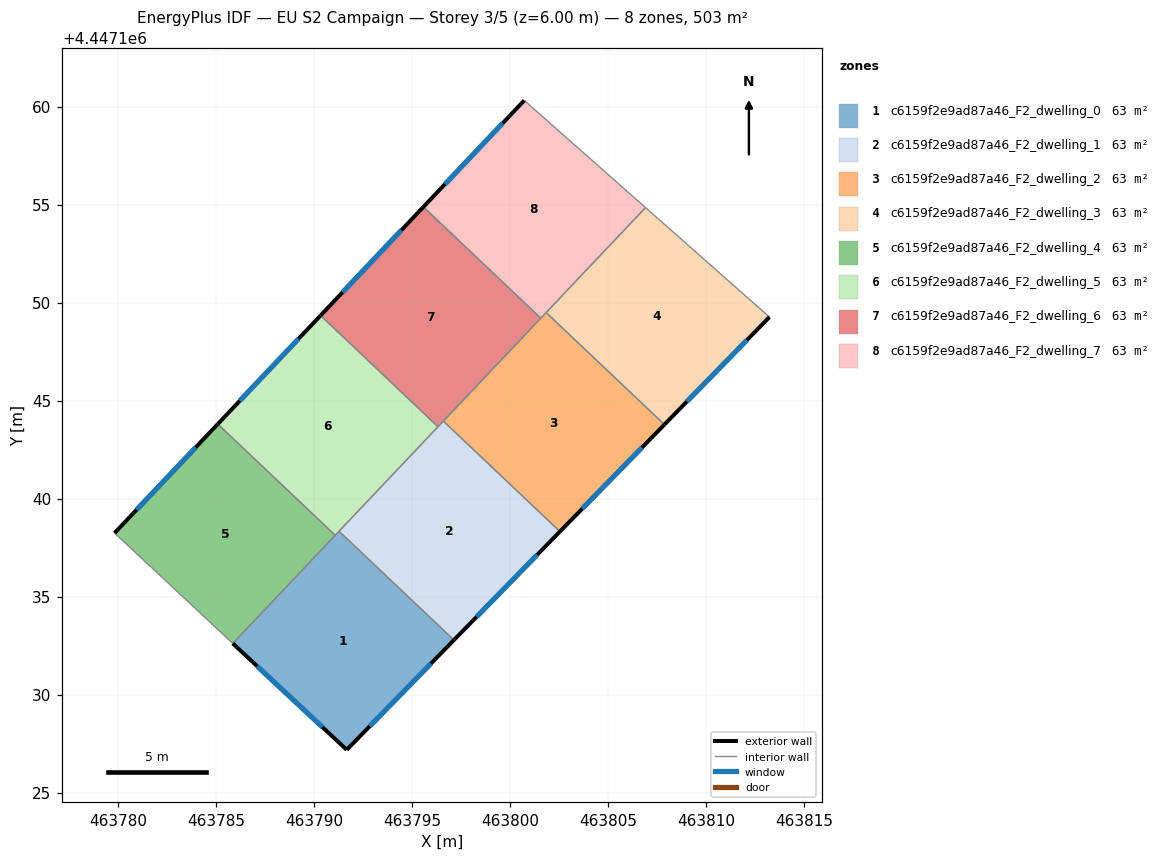
=== STOREY PLAN SPEC (per zone: floor XY polygon, exterior-wall plan segments, windows/doors) ===
zone 1: c6159f2e9ad87a46_F2_dwelling_0  (62.9 m²)
  floor: (463797.12, 4447132.79) (463791.65, 4447127.19) (463785.84, 4447132.62) (463791.26, 4447138.34)
  exterior wall: (463791.65, 4447127.19) – (463797.12, 4447132.79)  [7.8 m]
    window: (463792.82, 4447128.39) – (463795.95, 4447131.59)  [7.7 m²]
  exterior wall: (463785.84, 4447132.62) – (463791.65, 4447127.19)  [8.0 m]
    window: (463787.08, 4447131.45) – (463790.41, 4447128.35)  [7.8 m²]
  interior walls: 3
zone 2: c6159f2e9ad87a46_F2_dwelling_1  (62.9 m²)
  floor: (463802.53, 4447138.33) (463797.12, 4447132.79) (463791.26, 4447138.34) (463796.58, 4447143.96)
  exterior wall: (463797.12, 4447132.79) – (463802.53, 4447138.33)  [7.7 m]
    window: (463798.28, 4447133.98) – (463801.37, 4447137.14)  [7.6 m²]
  interior walls: 4
zone 3: c6159f2e9ad87a46_F2_dwelling_2  (62.9 m²)
  floor: (463807.86, 4447143.78) (463802.53, 4447138.33) (463796.58, 4447143.96) (463801.82, 4447149.50)
  exterior wall: (463802.53, 4447138.33) – (463807.86, 4447143.78)  [7.6 m]
    window: (463803.67, 4447139.49) – (463806.71, 4447142.61)  [7.5 m²]
  interior walls: 4
zone 4: c6159f2e9ad87a46_F2_dwelling_3  (62.9 m²)
  floor: (463813.21, 4447149.26) (463807.86, 4447143.78) (463801.82, 4447149.50) (463806.89, 4447154.85)
  exterior wall: (463807.86, 4447143.78) – (463813.21, 4447149.26)  [7.7 m]
    window: (463809.00, 4447144.96) – (463812.07, 4447148.09)  [7.5 m²]
  interior walls: 3
zone 5: c6159f2e9ad87a46_F2_dwelling_4  (62.9 m²)
  floor: (463791.06, 4447138.13) (463785.84, 4447132.62) (463779.81, 4447138.25) (463785.07, 4447143.81)
  exterior wall: (463785.07, 4447143.81) – (463779.81, 4447138.25)  [7.7 m]
    window: (463783.95, 4447142.62) – (463780.94, 4447139.44)  [7.5 m²]
  interior walls: 3
zone 6: c6159f2e9ad87a46_F2_dwelling_5  (62.9 m²)
  floor: (463796.31, 4447143.67) (463791.06, 4447138.13) (463785.07, 4447143.81) (463790.32, 4447149.34)
  exterior wall: (463790.32, 4447149.34) – (463785.07, 4447143.81)  [7.6 m]
    window: (463789.19, 4447148.16) – (463786.20, 4447144.99)  [7.5 m²]
  interior walls: 4
zone 7: c6159f2e9ad87a46_F2_dwelling_6  (62.9 m²)
  floor: (463801.55, 4447149.21) (463796.31, 4447143.67) (463790.32, 4447149.34) (463795.56, 4447154.88)
  exterior wall: (463795.56, 4447154.88) – (463790.32, 4447149.34)  [7.6 m]
    window: (463794.44, 4447153.70) – (463791.44, 4447150.53)  [7.5 m²]
  interior walls: 4
zone 8: c6159f2e9ad87a46_F2_dwelling_7  (62.9 m²)
  floor: (463806.89, 4447154.85) (463801.55, 4447149.21) (463795.56, 4447154.88) (463800.71, 4447160.31)
  exterior wall: (463800.71, 4447160.31) – (463795.56, 4447154.88)  [7.5 m]
    window: (463799.60, 4447159.15) – (463796.66, 4447156.04)  [7.3 m²]
  interior walls: 4

=== DERIVED (storey summary) ===
Building: EU S2 Campaign
Storey: 3 of 5  (floor level z = 6.00 m)
Storey gross floor area: 503.3 m²
Zones on this storey: 8
  - c6159f2e9ad87a46_F2_dwelling_0: floor 62.9 m²; exterior wall 15.8 m (47.3 m²); 2 window(s) 15.5 m²; WWR 32.7%
  - c6159f2e9ad87a46_F2_dwelling_1: floor 62.9 m²; exterior wall 7.7 m (23.2 m²); 1 window(s) 7.6 m²; WWR 32.7%
  - c6159f2e9ad87a46_F2_dwelling_2: floor 62.9 m²; exterior wall 7.6 m (22.9 m²); 1 window(s) 7.5 m²; WWR 32.7%
  - c6159f2e9ad87a46_F2_dwelling_3: floor 62.9 m²; exterior wall 7.7 m (23.0 m²); 1 window(s) 7.5 m²; WWR 32.7%
  - c6159f2e9ad87a46_F2_dwelling_4: floor 62.9 m²; exterior wall 7.7 m (23.0 m²); 1 window(s) 7.5 m²; WWR 32.7%
  - c6159f2e9ad87a46_F2_dwelling_5: floor 62.9 m²; exterior wall 7.6 m (22.9 m²); 1 window(s) 7.5 m²; WWR 32.7%
  - c6159f2e9ad87a46_F2_dwelling_6: floor 62.9 m²; exterior wall 7.6 m (22.9 m²); 1 window(s) 7.5 m²; WWR 32.7%
  - c6159f2e9ad87a46_F2_dwelling_7: floor 62.9 m²; exterior wall 7.5 m (22.4 m²); 1 window(s) 7.3 m²; WWR 32.7%
Zone adjacency (shared interzone walls):
  - c6159f2e9ad87a46_F2_dwelling_0 ↔ c6159f2e9ad87a46_F2_dwelling_1
  - c6159f2e9ad87a46_F2_dwelling_0 ↔ c6159f2e9ad87a46_F2_dwelling_4
  - c6159f2e9ad87a46_F2_dwelling_0 ↔ c6159f2e9ad87a46_F2_dwelling_5
  - c6159f2e9ad87a46_F2_dwelling_1 ↔ c6159f2e9ad87a46_F2_dwelling_2
  - c6159f2e9ad87a46_F2_dwelling_1 ↔ c6159f2e9ad87a46_F2_dwelling_5
  - c6159f2e9ad87a46_F2_dwelling_1 ↔ c6159f2e9ad87a46_F2_dwelling_6
  - c6159f2e9ad87a46_F2_dwelling_2 ↔ c6159f2e9ad87a46_F2_dwelling_3
  - c6159f2e9ad87a46_F2_dwelling_2 ↔ c6159f2e9ad87a46_F2_dwelling_6
  - c6159f2e9ad87a46_F2_dwelling_2 ↔ c6159f2e9ad87a46_F2_dwelling_7
  - c6159f2e9ad87a46_F2_dwelling_3 ↔ c6159f2e9ad87a46_F2_dwelling_7
  - c6159f2e9ad87a46_F2_dwelling_4 ↔ c6159f2e9ad87a46_F2_dwelling_5
  - c6159f2e9ad87a46_F2_dwelling_5 ↔ c6159f2e9ad87a46_F2_dwelling_6
  - c6159f2e9ad87a46_F2_dwelling_6 ↔ c6159f2e9ad87a46_F2_dwelling_7